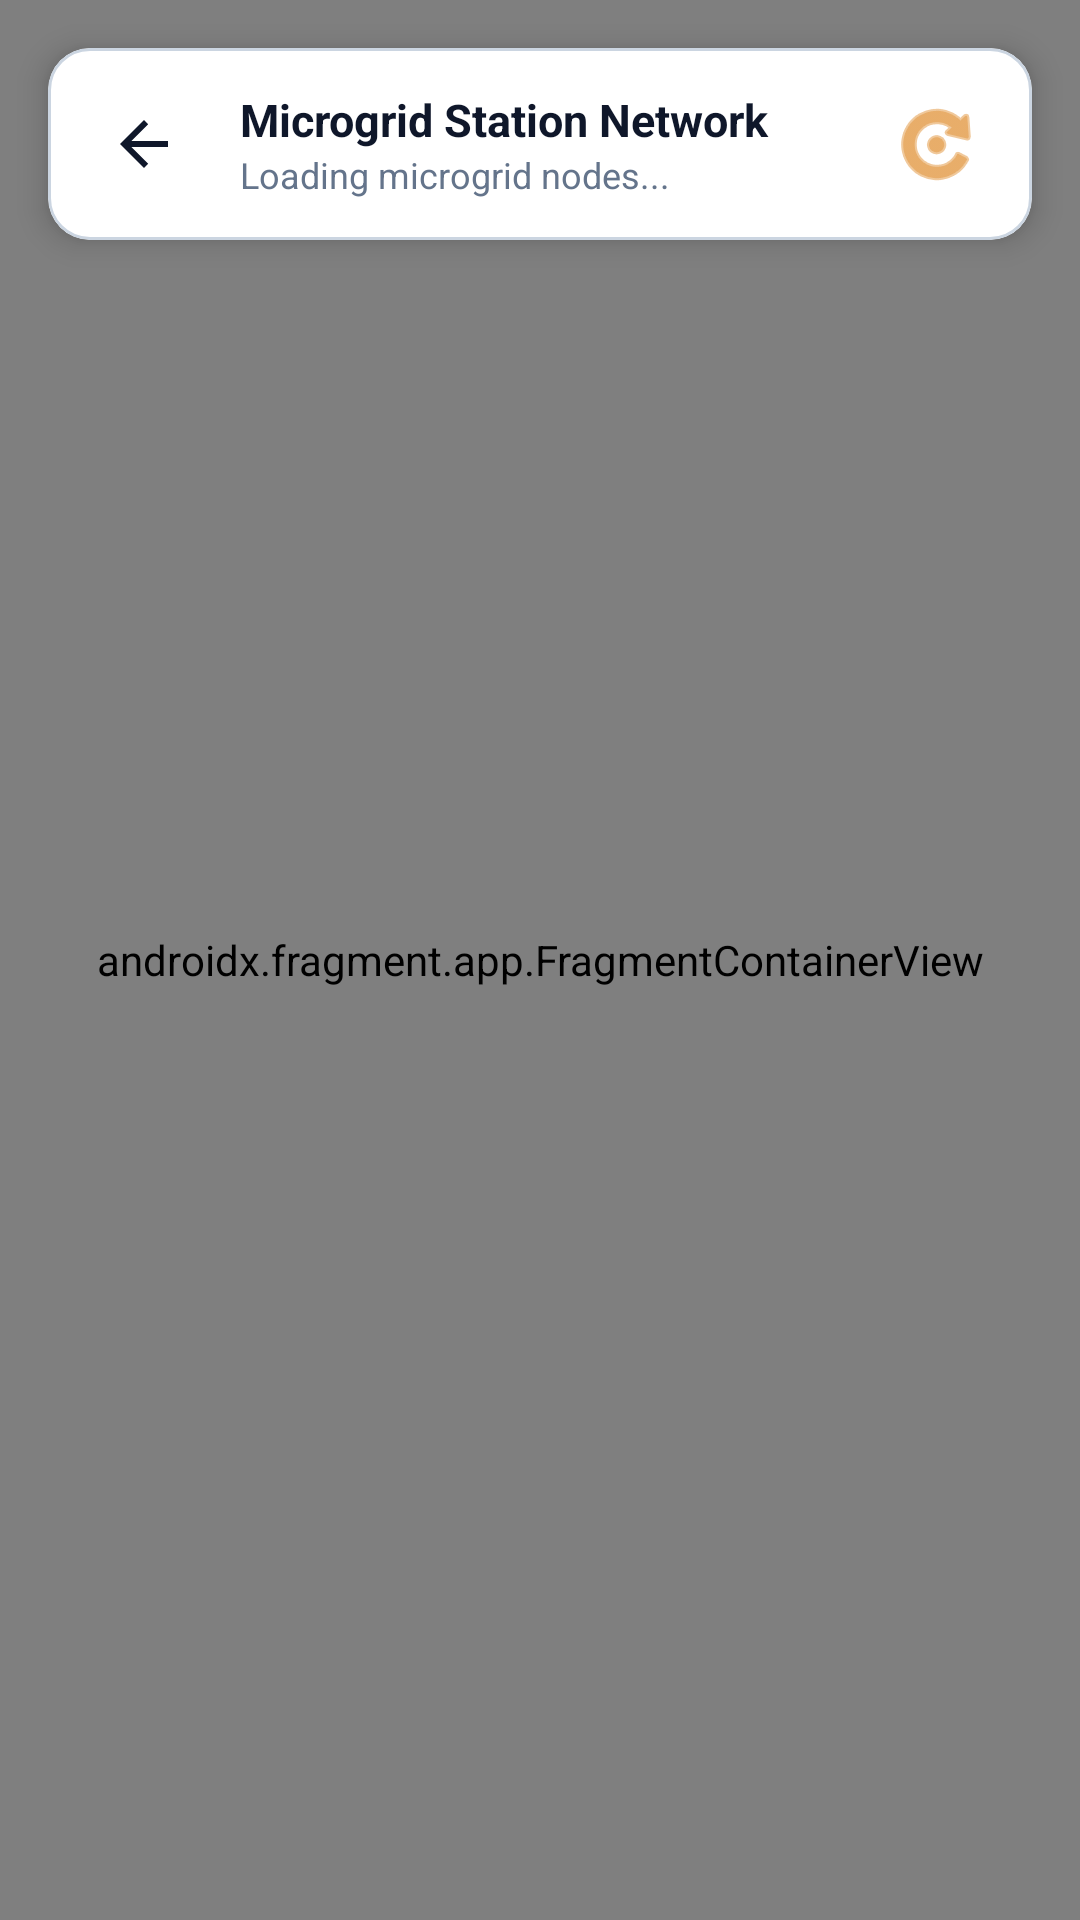

Write the Android layout XML for this screen, with the resource values it uses.
<!-- AndroidManifest.xml: application theme Theme.SolariX -->
<!-- res/layout/activity_stations_map.xml -->
<?xml version="1.0" encoding="utf-8"?>
<androidx.coordinatorlayout.widget.CoordinatorLayout xmlns:android="http://schemas.android.com/apk/res/android"
    xmlns:app="http://schemas.android.com/apk/res-auto"
    xmlns:tools="http://schemas.android.com/tools"
    android:layout_width="match_parent"
    android:layout_height="match_parent"
    android:background="@color/background_light">

    
    <androidx.fragment.app.FragmentContainerView
        android:id="@+id/mapFragment"
        android:name="com.google.android.gms.maps.SupportMapFragment"
        android:layout_width="match_parent"
        android:layout_height="match_parent" />

    
    <com.google.android.material.card.MaterialCardView
        style="@style/Widget.SolariX.Card"
        android:layout_width="match_parent"
        android:layout_height="wrap_content"
        android:layout_margin="16dp"
        app:cardElevation="6dp">

        <RelativeLayout
            android:layout_width="match_parent"
            android:layout_height="wrap_content"
            android:padding="12dp">

            <ImageButton
                android:id="@+id/btnBack"
                android:layout_width="40dp"
                android:layout_height="40dp"
                android:layout_alignParentStart="true"
                android:layout_centerVertical="true"
                android:layout_marginEnd="12dp"
                android:background="?attr/selectableItemBackgroundBorderless"
                android:contentDescription="@string/back"
                android:src="?attr/homeAsUpIndicator"
                app:tint="@color/text_primary" />

            <LinearLayout
                android:layout_width="wrap_content"
                android:layout_height="wrap_content"
                android:layout_toEndOf="@id/btnBack"
                android:layout_centerVertical="true"
                android:orientation="vertical">

                <TextView
                    android:layout_width="wrap_content"
                    android:layout_height="wrap_content"
                    android:text="@string/title_stations_map"
                    android:textColor="@color/text_primary"
                    android:textSize="15sp"
                    android:textStyle="bold" />

                <TextView
                    android:id="@+id/tvStationCount"
                    android:layout_width="wrap_content"
                    android:layout_height="wrap_content"
                    android:text="Loading microgrid nodes..."
                    android:textColor="@color/text_secondary"
                    android:textSize="12sp" />
            </LinearLayout>

            <ImageButton
                android:id="@+id/btnRefreshMap"
                android:layout_width="40dp"
                android:layout_height="40dp"
                android:layout_alignParentEnd="true"
                android:layout_centerVertical="true"
                android:background="?attr/selectableItemBackgroundBorderless"
                android:contentDescription="@string/refresh"
                android:src="@android:drawable/ic_menu_rotate"
                app:tint="@color/primary" />
        </RelativeLayout>
    </com.google.android.material.card.MaterialCardView>

    
    <com.google.android.material.card.MaterialCardView
        android:id="@+id/cardStationDetails"
        style="@style/Widget.SolariX.Card"
        android:layout_width="match_parent"
        android:layout_height="wrap_content"
        android:layout_gravity="bottom"
        android:layout_margin="16dp"
        android:visibility="gone"
        app:cardElevation="8dp">

        <LinearLayout
            android:layout_width="match_parent"
            android:layout_height="wrap_content"
            android:orientation="vertical"
            android:padding="16dp">

            <RelativeLayout
                android:layout_width="match_parent"
                android:layout_height="wrap_content">

                <TextView
                    android:id="@+id/tvDetailStationName"
                    android:layout_width="wrap_content"
                    android:layout_height="wrap_content"
                    android:layout_alignParentStart="true"
                    android:layout_toStartOf="@id/btnCloseDetails"
                    android:text="Station Name"
                    android:textColor="@color/text_primary"
                    android:textSize="17sp"
                    android:textStyle="bold" />

                <ImageButton
                    android:id="@+id/btnCloseDetails"
                    android:layout_width="32dp"
                    android:layout_height="32dp"
                    android:layout_alignParentEnd="true"
                    android:background="?attr/selectableItemBackgroundBorderless"
                    android:src="@android:drawable/ic_menu_close_clear_cancel"
                    app:tint="@color/text_secondary" />
            </RelativeLayout>

            <TextView
                android:id="@+id/tvDetailLocation"
                android:layout_width="wrap_content"
                android:layout_height="wrap_content"
                android:layout_marginTop="2dp"
                android:text="Location Name"
                android:textColor="@color/text_secondary"
                android:textSize="13sp" />

            <View
                android:layout_width="match_parent"
                android:layout_height="1dp"
                android:layout_marginTop="10dp"
                android:layout_marginBottom="10dp"
                android:background="@color/divider" />

            
            <LinearLayout
                android:layout_width="match_parent"
                android:layout_height="wrap_content"
                android:orientation="horizontal">

                <LinearLayout
                    android:layout_width="0dp"
                    android:layout_height="wrap_content"
                    android:layout_weight="1"
                    android:orientation="vertical">

                    <TextView
                        android:layout_width="wrap_content"
                        android:layout_height="wrap_content"
                        android:text="Capacity"
                        android:textColor="@color/text_muted"
                        android:textSize="11sp" />

                    <TextView
                        android:id="@+id/tvDetailCapacity"
                        android:layout_width="wrap_content"
                        android:layout_height="wrap_content"
                        android:layout_marginTop="2dp"
                        android:text="500.0 kWh"
                        android:textColor="@color/text_primary"
                        android:textSize="14sp"
                        android:textStyle="bold" />
                </LinearLayout>

                <LinearLayout
                    android:layout_width="0dp"
                    android:layout_height="wrap_content"
                    android:layout_weight="1"
                    android:orientation="vertical">

                    <TextView
                        android:layout_width="wrap_content"
                        android:layout_height="wrap_content"
                        android:text="Available Slots"
                        android:textColor="@color/text_muted"
                        android:textSize="11sp" />

                    <TextView
                        android:id="@+id/tvDetailSlots"
                        android:layout_width="wrap_content"
                        android:layout_height="wrap_content"
                        android:layout_marginTop="2dp"
                        android:text="8 / 10"
                        android:textColor="@color/status_approved"
                        android:textSize="14sp"
                        android:textStyle="bold" />
                </LinearLayout>

                <LinearLayout
                    android:layout_width="0dp"
                    android:layout_height="wrap_content"
                    android:layout_weight="1"
                    android:orientation="vertical">

                    <TextView
                        android:layout_width="wrap_content"
                        android:layout_height="wrap_content"
                        android:text="Hours"
                        android:textColor="@color/text_muted"
                        android:textSize="11sp" />

                    <TextView
                        android:id="@+id/tvDetailHours"
                        android:layout_width="wrap_content"
                        android:layout_height="wrap_content"
                        android:layout_marginTop="2dp"
                        android:text="06:00 - 20:00"
                        android:textColor="@color/text_primary"
                        android:textSize="13sp" />
                </LinearLayout>
            </LinearLayout>

            <com.google.android.material.button.MaterialButton
                android:id="@+id/btnBookAtStation"
                style="@style/Widget.SolariX.Button.Primary"
                android:layout_width="match_parent"
                android:layout_height="wrap_content"
                android:layout_marginTop="14dp"
                android:text="Reserve Slot at this Hub" />

        </LinearLayout>
    </com.google.android.material.card.MaterialCardView>

</androidx.coordinatorlayout.widget.CoordinatorLayout>
<!-- resources referenced by this layout -->
<resources>
  <color name="background_light">#F8FAFC</color>
  <color name="divider">#E2E8F0</color>
  <color name="primary">#D97706</color>
  <color name="status_approved">#059669</color>
  <color name="text_muted">#94A3B8</color>
  <color name="text_primary">#0F172A</color>
  <color name="text_secondary">#64748B</color>
  <string name="back">Back</string>
  <string name="refresh">Refresh</string>
  <string name="title_stations_map">Microgrid Station Network</string>
  <style name="Widget.SolariX.Button.Primary" parent="Widget.MaterialComponents.Button">
          <item name="cornerRadius">10dp</item>
          <item name="android:textColor">@color/text_on_primary</item>
          <item name="backgroundTint">@color/primary</item>
          <item name="android:paddingTop">14dp</item>
          <item name="android:paddingBottom">14dp</item>
          <item name="android:textAllCaps">false</item>
          <item name="android:textSize">15sp</item>
      </style>
  <style name="Widget.SolariX.Card" parent="Widget.MaterialComponents.CardView">
          <item name="cardCornerRadius">14dp</item>
          <item name="cardElevation">2dp</item>
          <item name="cardBackgroundColor">@color/surface_light</item>
          <item name="strokeColor">@color/card_stroke</item>
          <item name="strokeWidth">1dp</item>
      </style>
  <style name="Theme.SolariX" parent="Theme.MaterialComponents.DayNight.NoActionBar">
          <item name="colorPrimary">@color/primary</item>
          <item name="colorPrimaryVariant">@color/primary_variant</item>
          <item name="colorOnPrimary">@color/text_on_primary</item>
          <item name="colorSecondary">@color/secondary</item>
          <item name="colorSecondaryVariant">@color/secondary_variant</item>
          <item name="colorOnSecondary">@color/white</item>
          <item name="android:statusBarColor">@color/background_dark</item>
          <item name="android:windowLightStatusBar">false</item>
          <item name="android:colorBackground">@color/background_light</item>
      </style>
  <color name="text_on_primary">#FFFFFF</color>
  <color name="surface_light">#FFFFFF</color>
  <color name="card_stroke">#CBD5E1</color>
  <color name="primary_variant">#B45309</color>
  <color name="secondary">#0D9488</color>
  <color name="secondary_variant">#0F766E</color>
  <color name="white">#FFFFFF</color>
  <color name="background_dark">#0F172A</color>
</resources>
